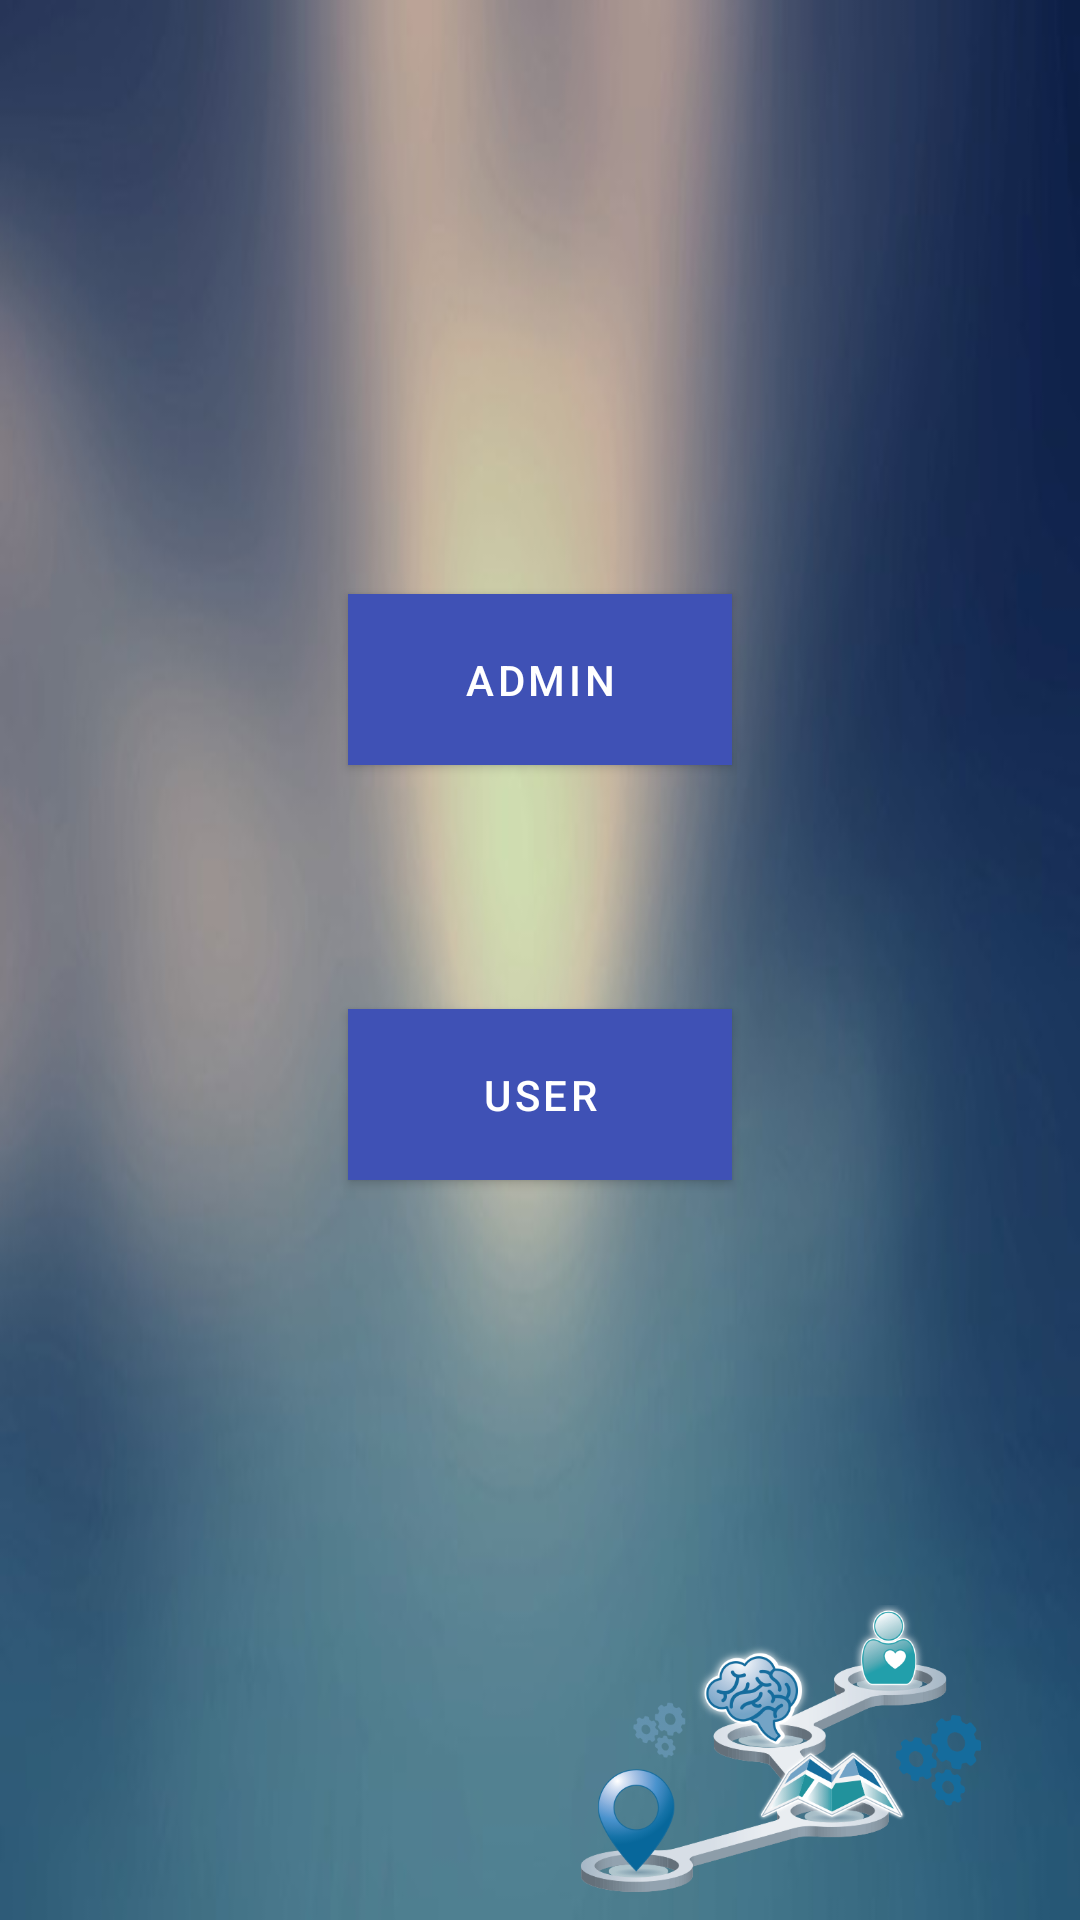

Write the Android layout XML for this screen, with the resource values it uses.
<!-- AndroidManifest.xml: application theme AppTheme -->
<!-- res/layout/activity_main.xml -->
<?xml version="1.0" encoding="utf-8"?>
<androidx.constraintlayout.widget.ConstraintLayout xmlns:android="http://schemas.android.com/apk/res/android" xmlns:app="http://schemas.android.com/apk/res-auto" xmlns:aapt="http://schemas.android.com/aapt" android:background="@drawable/frnt" android:layout_width="match_parent" android:layout_height="match_parent">
    <Button android:id="@+id/badmin" android:background="#ba55d3" android:layout_width="128dp" android:layout_height="57dp" android:layout_marginTop="8dp" android:layout_marginBottom="8dp" android:text="Admin" app:layout_constraintBottom_toBottomOf="parent" app:layout_constraintEnd_toEndOf="parent"  app:layout_constraintStart_toStartOf="parent" app:layout_constraintTop_toTopOf="parent" app:layout_constraintVertical_bias="0.335"/>
    <Button android:id="@+id/buser" android:background="#ba55d3" android:layout_width="128dp" android:layout_height="57dp" android:layout_marginTop="8dp" android:layout_marginBottom="8dp" android:text="User" app:layout_constraintBottom_toBottomOf="parent" app:layout_constraintEnd_toEndOf="parent"  app:layout_constraintStart_toStartOf="parent" app:layout_constraintTop_toTopOf="parent" app:layout_constraintVertical_bias="0.579"/>
    <ImageView android:id="@+id/imageView6" android:layout_width="116dp" android:layout_height="105dp" android:layout_marginTop="8dp" android:layout_marginBottom="8dp" app:layout_constraintBottom_toBottomOf="parent" app:layout_constraintEnd_toEndOf="parent"  app:layout_constraintHorizontal_bias="0" app:layout_constraintStart_toStartOf="parent" app:layout_constraintTop_toTopOf="parent" app:layout_constraintVertical_bias="0" app:srcCompat="@drawable/x"/>
    <ImageView android:id="@+id/imageView9" android:layout_width="198dp" android:layout_height="97dp" android:layout_marginTop="8dp" android:layout_marginBottom="8dp" app:layout_constraintBottom_toBottomOf="parent" app:layout_constraintEnd_toEndOf="parent"  app:layout_constraintHorizontal_bias="1" app:layout_constraintStart_toStartOf="parent" app:layout_constraintTop_toTopOf="parent" app:layout_constraintVertical_bias="1" app:srcCompat="@drawable/y"/>
</androidx.constraintlayout.widget.ConstraintLayout>
<!-- resources referenced by this layout -->
<resources>
  <!-- drawable frnt: jpg bitmap (drawable, 14657 bytes) -->
  <!-- drawable y: png bitmap (drawable, 89008 bytes) -->
  <style name="AppTheme" parent="Theme.MaterialComponents.Light.DarkActionBar">
          <item name="colorAccent">@color/colorAccent</item>
          <item name="colorPrimary">@color/colorPrimary</item>
          <item name="colorPrimaryDark">@color/colorPrimaryDark</item>
      </style>
  <color name="colorAccent">#ff4081</color>
  <color name="colorPrimary">#3f51b5</color>
  <color name="colorPrimaryDark">#303f9f</color>
</resources>
